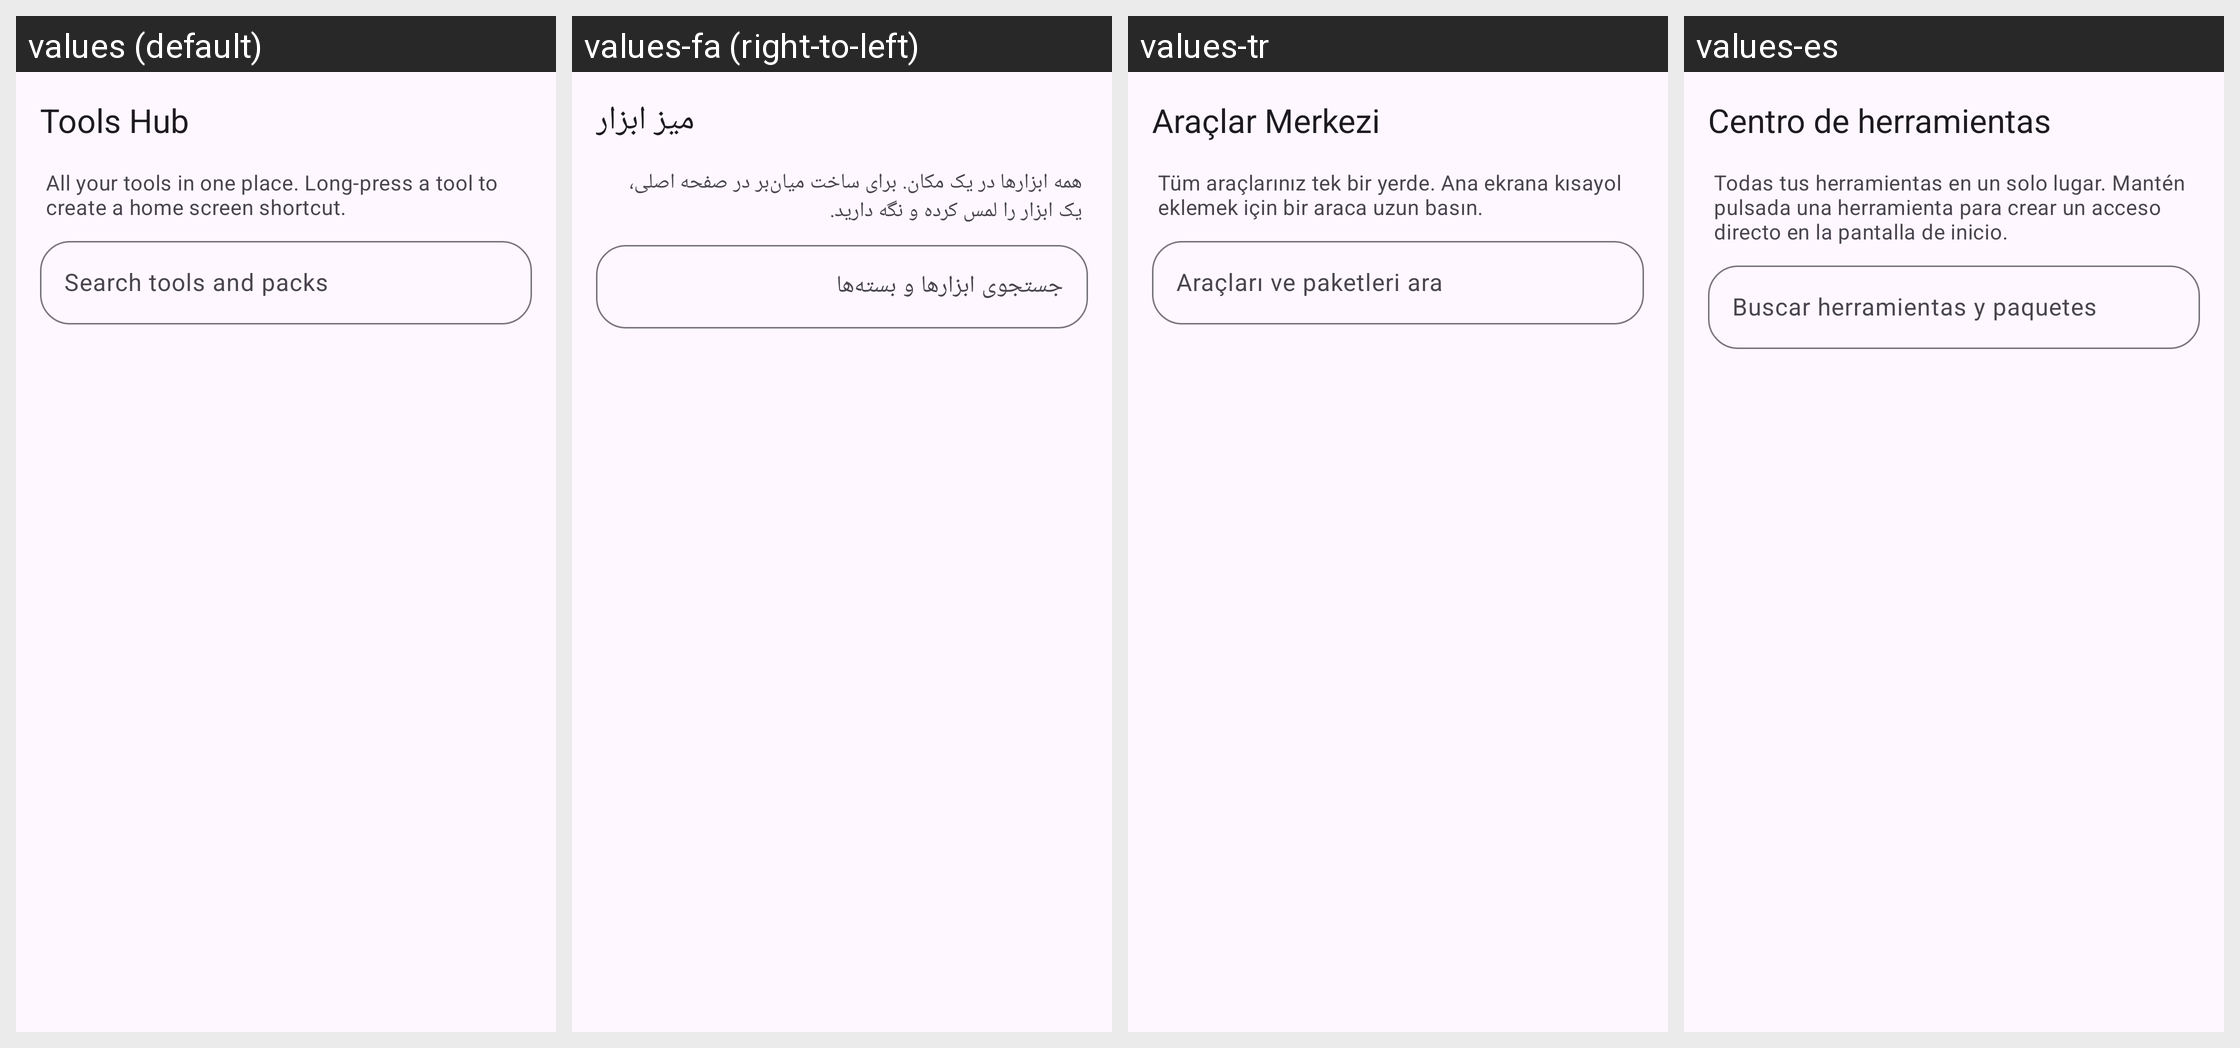

For this localized Android screen grid, give each drawn string resource with its value in every locale shown.
Android screen res/layout/activity_tools_hub.xml rendered under 4 locales, left to right: values (default), values-fa (right-to-left), values-tr, values-es. Device: Nexus 5 (rendered at 1080×1920; each locale shown at half size, 540×960, under a caption strip naming it); theme Theme.Material3.DayNight.NoActionBar.
Other locales in the repository, not shown: values-ar, values-de, values-fr, values-hi, values-in, values-it, values-ja, values-ko, values-pt, values-ru, values-th, values-vi, values-zh-rCN.
Strings drawn on this screen, with the default value and each locale's value (text and hints the layout hard-codes, and strings that could not be matched under every locale, appear in the picture but are not listed):

sidebar_tools
  values: Tools Hub
  values-fa: میز ابزار
  values-tr: Araçlar Merkezi
  values-es: Centro de herramientas

tools_hub_hint
  values: All your tools in one place. Long-press a tool to create a home screen shortcut.
  values-fa: همه ابزارها در یک مکان. برای ساخت میان‌بر در صفحه اصلی، یک ابزار را لمس کرده و نگه دارید.
  values-tr: Tüm araçlarınız tek bir yerde. Ana ekrana kısayol eklemek için bir araca uzun basın.
  values-es: Todas tus herramientas en un solo lugar. Mantén pulsada una herramienta para crear un acceso directo en la pantalla de inicio.

tools_hub_search
  values: Search tools and packs
  values-fa: جستجوی ابزارها و بسته‌ها
  values-tr: Araçları ve paketleri ara
  values-es: Buscar herramientas y paquetes
